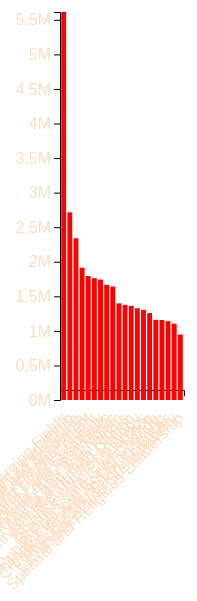
D3 v7 page, settled after 480 driven frames (8 s of simulated time); the page loaded 1 data file(s).


  // navigate left and right
  document.addEventListener('keydown', function(event) {
    if (event.key === 'ArrowRight') {
      window.location.href = 'viz1-recap.html';
    }
  });
  document.addEventListener('keyup', function(event) {
    if (event.key === 'ArrowLeft') {
      window.location.href = 'index.html';
    }
  });

// ── professions.js
var margin = { top: 30, right: 30, bottom: 70, left: 60 },
    width = window.innerWidth - margin.left*10 - margin.right*10,
    height = window.innerHeight - margin.top - margin.bottom*5;


const svg = d3
    .select("#viz1-svg")
    .append("svg")
    .attr("id", "viz1-svg-main")
    .attr("width", '50vw')
    .attr("height", '100vh')
    // .style("margin-left", "5vw")
    .append("g")
    .attr("transform",
        "translate(" + margin.left + "," + margin.top + ")");

const svg2 = d3
    .select("#viz2-svg")
    .append("svg")
    .attr("id", "viz2-svg-main")
    .attr("width", '50vw')
    .attr("height", '100vh')
    // .style("margin-right", "40px")
    .append("g")
    .attr("transform",
        "translate(" + margin.left + "," + margin.top + ")");

const instructionText = svg.append("text")
    .attr("class", "instruction-text")
    .attr("x", width / 6)
    .attr("y", height / 6)
    .attr("text-anchor", "middle")
    .style("fill", "white")
    .style("font-size", "16px")
    .style("font-family", "Karla; sans-serif")

instructionText.append("tspan")
    .attr("x", width / 2)
    .attr("dy", "-0.6em")
    .text("mousover bars to see details");
d3.csv("data/occupation_views_averaged.csv").then(function (data) {

    var x = d3.scaleBand()
        .range([ 0, width ])
        .domain(data.map(function(d) { return d.Occupation_cluster; }))
        .padding(0.2);
    svg.append("g")
        .attr("transform", "translate(0," + (height - 10) + ")")
        .call(d3.axisBottom(x))
        .selectAll("text")
        .attr("transform", "translate(-10,15)rotate(-45)")
        .style("text-anchor", "end")
        .style("fill", "#fcdcbf")
        .style("font-size", "16px");

    // Add Y axis
    var y = d3.scaleLinear()
        .domain([0, 5613145])
        .range([ height, 0]);
    svg.append("g")
        .call(d3.axisLeft(y).tickFormat(function(d){
            return d / 1000000 + 'M';
        }))
        .selectAll("text")
        .style("fill", "#fcdcbf")
        .style("font-size", "16px");

    svg.selectAll("mybar")
        .data(data)
        .enter()
        .append("rect")
        .attr("x", function(d) { return x(d.Occupation_cluster); })
        .attr("y", function(d) { return y(d.Views); })
        .attr("width", x.bandwidth())
        .attr("height", function(d) { return height - y(d.Views); })
        .attr("fill", "red")
        .on("mouseover", function(event, d) {
            svg.select(".instruction-text").remove();
            d3.select(this).attr("fill", "#69b3a2")
            var clusterName = "data/" + d.Occupation_cluster + ".csv"
            showClusterDetails(clusterName);
        })
        .on("mouseout", function() {
            d3.select(this).attr("fill", "red")
            svg2.selectAll("*").remove();
        });
})

function showClusterDetails(clusterName) {
    svg2.selectAll("*").remove();
    d3.csv(clusterName).then(function (data2) {
        var sortedAndLimitedData = data2.sort(function(a, b) {
            return b.Views - a.Views;
        }).slice(0, 20);
        var x2 = d3.scaleBand()
            .range([ 0, width ])
            .domain(sortedAndLimitedData.map(function(d) { return d.Occupation; }))
            .padding(0.2);

        svg2.append("g")
            .attr("transform", "translate(0," + height + ")")
            .call(d3.axisBottom(x2))
            .selectAll("text")
            .attr("transform", "translate(-10,10)rotate(-45)")
            .style("text-anchor", "end")
            .style("fill", "#fcdcbf")
            .style("font-size", "16px");

// Add Y axis
        var y2 = d3.scaleLinear()
            .domain([0, d3.max(sortedAndLimitedData, function(d) { return +d.Views; })])
            .range([ height, 0]);
        svg2.append("g")
            .call(d3.axisLeft(y2).tickFormat(function(d){
                return d / 1000000 + 'M';
            }))
            .selectAll("text")
            .style("fill", "#fcdcbf")
            .style("font-size", "16px");

// Bars
        svg2.selectAll("mybar2")
            .data(sortedAndLimitedData)
            .enter()
            .append("rect")
            .attr("x", function(d) { return x2(d.Occupation); })
            .attr("y", function(d) { return y2(d.Views); })
            .attr("width", x2.bandwidth())
            .attr("height", function(d) {
                return height - y2(d.Views); }
            )
            .attr("fill", "yellow")
    })
}

// navigate left and right
document.addEventListener('keydown', function(event) {
    if (event.key === 'ArrowRight') {
        window.location.href = 'birthplaces.html';
    }
});

### data: data/occupation_views_averaged.csv
Occupation_cluster, Views
Interdisciplinary and Emerging Fields, 5613145
Philosophy and Thought Leadership, 2715006
Health and Medicine, 2339805
Education and Academia, 1913463
Arts and Entertainment, 1793939
Creative Writing and Digital Content, 1763011
Anthropology and Sociology, 1742562
Technology Visionaries and Innovators, 1665245
Performing Arts and Music, 1641691
Media and Journalism, 1397559
Social Activism and Human Rights, 1375592
Architecture and Design, 1361789
Science and Technology, 1327478
Business and Economics, 1304152
Public Policy and Governance, 1257241
Philanthropy and Social Change, 1160018
Creative Writing and Storytelling, 1157469
Physical and Earth Sciences, 1141296
Environment and Sustainability, 1104007
Spiritual and Religious Leadership, 946820